Run: headless pygame with SDL's dummy video driver; simulated clock (each Clock.tick advances the game by its frame time, no real sleeping); random seed 0; keys injected as events and as key.get_pressed() state; mouse plan: one left click at the window centre at the start of phase 2, then a move to the lower-right quarter at the start of phase 3.
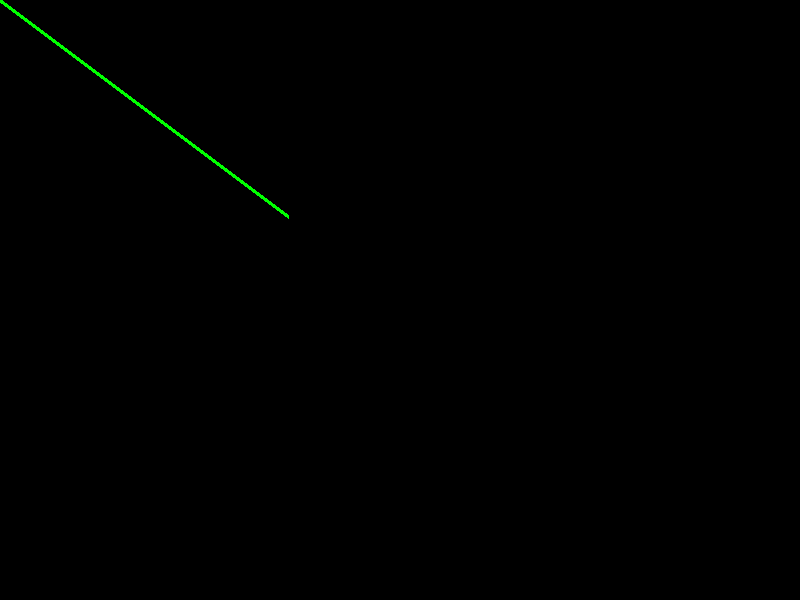
Frame 1 of 4 · flips 1–60 · no input
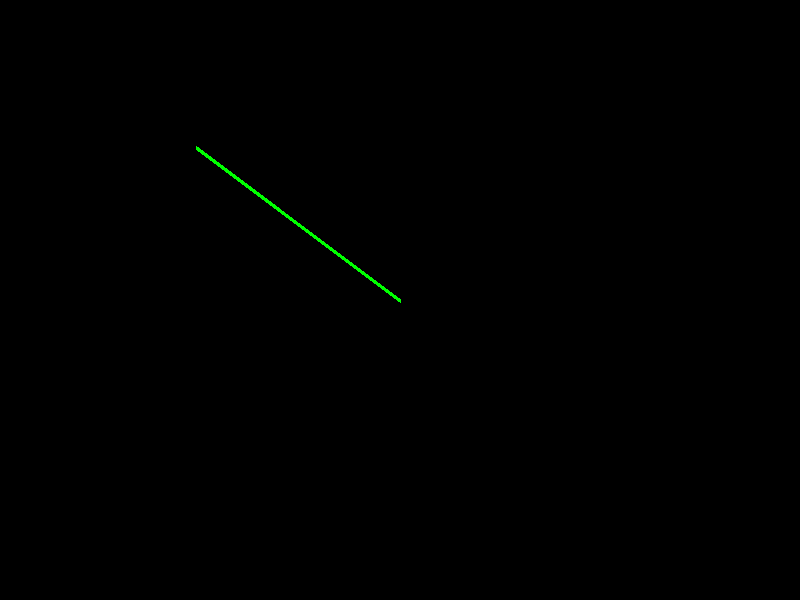
Frame 2 of 4 · flips 61–180 · clicked the window centre · tapped SPACE, RETURN · held RIGHT (→), D
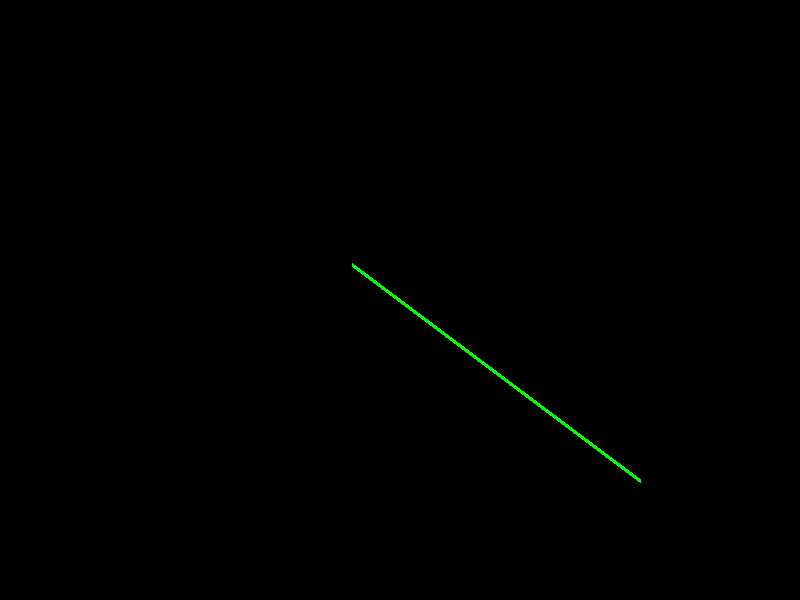
Frame 3 of 4 · flips 181–300 · moved the mouse to the lower-right quarter · held DOWN (↓), S
Frame 4 of 4 · flips 301–420 · held LEFT (←), A, UP (↑), W · screen unchanged from frame 3, image omitted

The pygame program that drew these frames:

import pygame
import math

pygame.init()

width, height = 800, 600
screen = pygame.display.set_mode((width, height))
pygame.display.set_caption("Mouse Follow Snake")

clock = pygame.time.Clock()

segments = 25
distance = 15

snake = [(width/2, height/2)] * segments

def follow(target, current, dist):
    tx, ty = target
    cx, cy = current

    dx = tx - cx
    dy = ty - cy

    angle = math.atan2(dy, dx)

    cx = tx - math.cos(angle) * dist
    cy = ty - math.sin(angle) * dist

    return (cx, cy)

running = True

while running:

    for event in pygame.event.get():
        if event.type == pygame.QUIT:
            running = False

    screen.fill((0,0,0))

    mouse = pygame.mouse.get_pos()
    snake[0] = mouse

    for i in range(1, segments):
        snake[i] = follow(snake[i-1], snake[i], distance)

    for i in range(segments-1):
        pygame.draw.line(screen, (0,255,0), snake[i], snake[i+1], 4)

    pygame.display.update()
    clock.tick(60)

pygame.quit()
